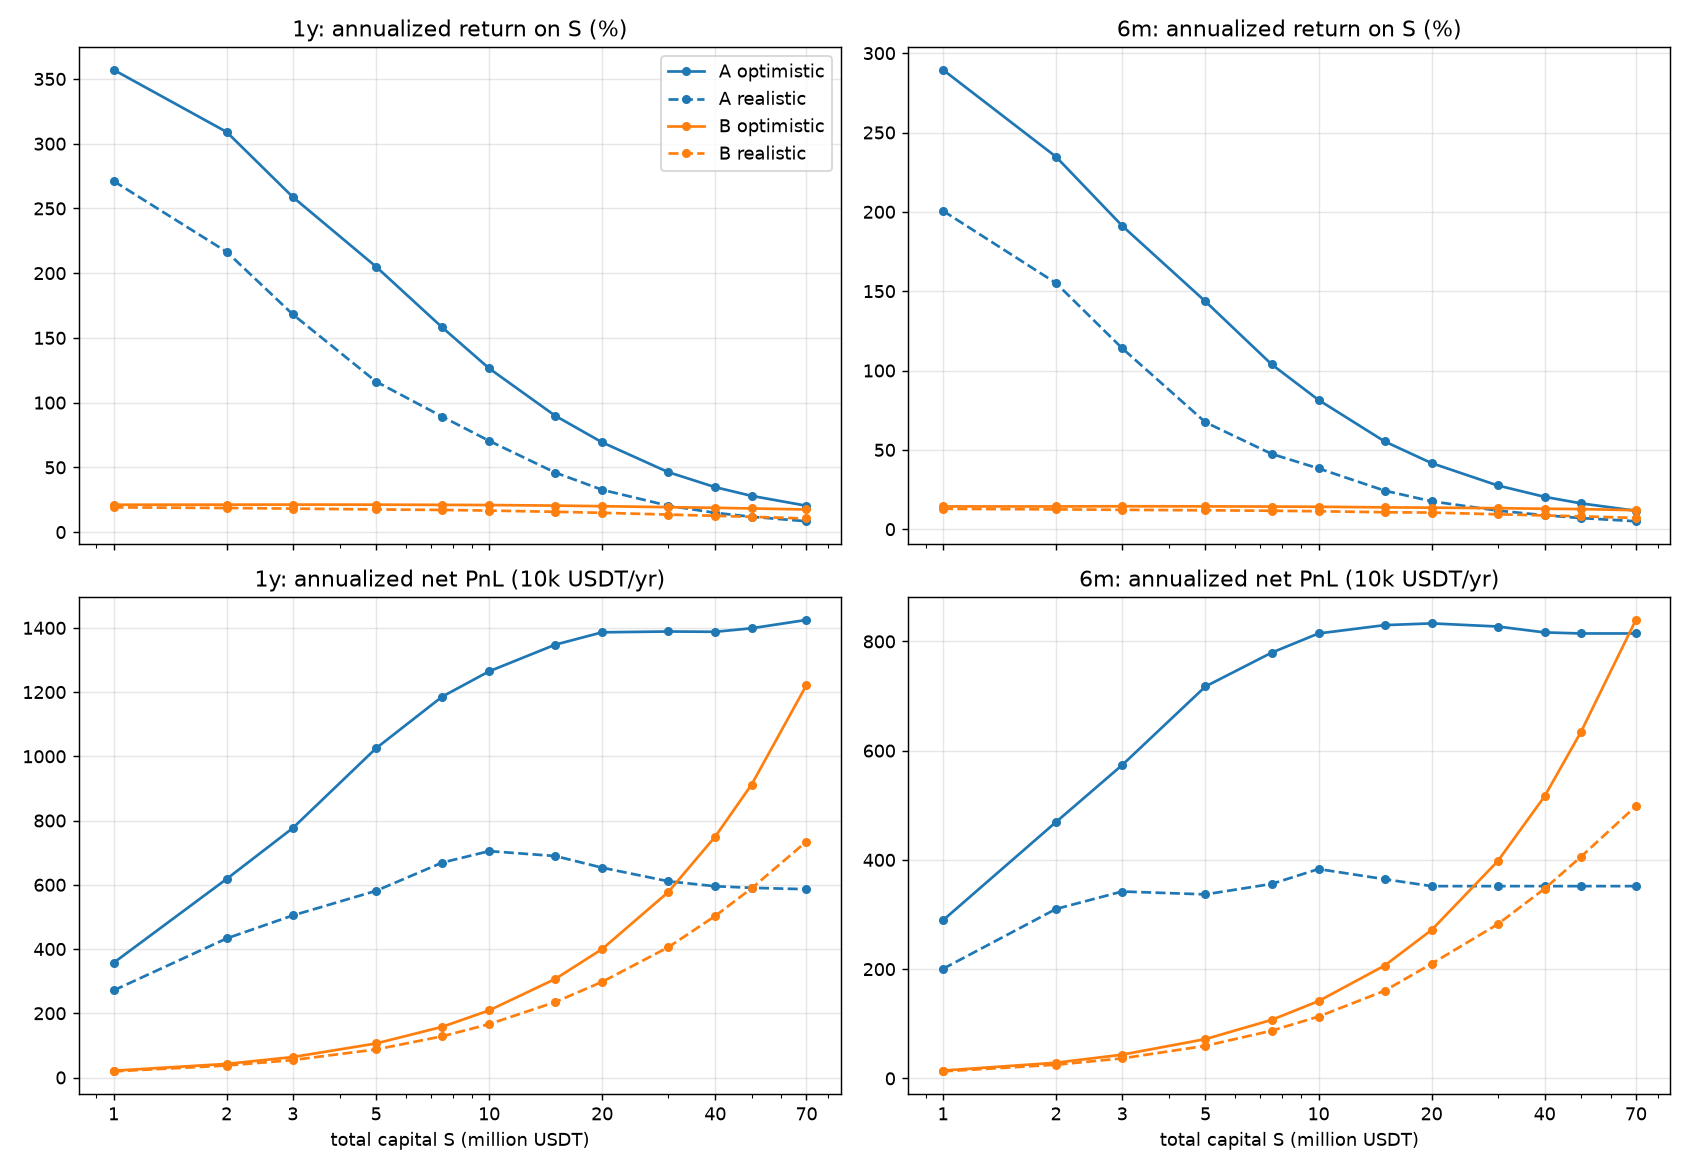

The data file committed next to this chart (first rows):
scenario, case, window, S_wan, net_wan, net_usdt_per_yr, ann_on_S_pct, ann_on_avg_mtm_pct, ann_on_avg_cost_used_pct, avg_used_mtm_wan, peak_used_mtm_wan, avg_used_mtm_pct_of_S, peak_used_mtm_pct_of_S, avg_used_cost_wan, peak_used_cost_wan, episodes, peak_used_cost_pct_of_S, peak_mtm_over_S, derisk_traded_wan, derisk_fee_cost_wan, hours_mtm_over_S, hours_derisk_active, hours_trim_short, max_trim_short_ratio
A, optimistic, 1y, 100.0, 357.1, 3570781, 357.1, 396.5, 396.5, 90.05, 124.5, 90.05, 124.5, 98.99, 100.0, 654, 100.0, 124.5, 754.6, 4.839, 589, 598, 15, 1.005
A, optimistic, 1y, 200.0, 618.1, 6181325, 309.1, 336, 336, 184, 236, 92, 118, 197, 200.0, 861, 100.0, 118, 1905, 12.11, 855, 864, 26, 1.007
A, optimistic, 1y, 300.0, 776.6, 7765575, 258.9, 283.4, 283.4, 274, 345.4, 91.34, 115.1, 295.2, 300.0, 1015, 100.0, 115.1, 2192, 13.88, 659, 666, 18, 1.011
A, optimistic, 1y, 500.0, 1025, 10250365, 205, 223.4, 223.4, 458.9, 588.7, 91.79, 117.7, 479.4, 500.0, 1251, 100.0, 117.7, 3493, 22.15, 848, 859, 10, 1.013
A, optimistic, 1y, 750.0, 1186, 11858204, 158.1, 181, 181, 655.3, 848.5, 87.38, 113.1, 683.3, 750.0, 1351, 100.0, 113.1, 2855, 18.05, 536, 540, 3, 1.009
A, optimistic, 1y, 1000, 1265, 12646582, 126.5, 155.3, 155.3, 814.1, 1085, 81.41, 108.5, 858.3, 1000, 1412, 100.0, 108.5, 2060, 12.96, 316, 322, 3, 1.001
A, optimistic, 1y, 1500, 1348, 13476493, 89.84, 124.7, 124.7, 1081, 1608, 72.04, 107.2, 1133, 1500, 1455, 100.0, 107.2, 3116, 19.61, 298, 301, 3, 1.003
A, optimistic, 1y, 2000, 1386, 13861776, 69.31, 104.9, 104.9, 1322, 2149, 66.09, 107.5, 1397, 2000, 1464, 100.0, 107.5, 3789, 23.99, 194, 194, 2, 1.001
A, optimistic, 1y, 3000, 1389, 13886804, 46.29, 86.47, 86.47, 1606, 3245, 53.53, 108.2, 1703, 3000, 1470, 100.0, 108.2, 5828, 36.95, 156, 156, 5, 1.001
A, optimistic, 1y, 4000, 1388, 13877588, 34.69, 78.97, 78.97, 1757, 4312, 43.94, 107.8, 1859, 4000, 1467, 100.0, 107.8, 5650, 35.58, 97, 97, 4, 1.001
A, optimistic, 1y, 5000, 1399, 13987340, 27.97, 77.73, 77.73, 1799, 5368, 35.99, 107.4, 1872, 4968, 1470, 99.37, 107.4, 4570, 28.84, 70, 70, 1, 1
A, optimistic, 1y, 7000, 1425, 14246793, 20.35, 77.09, 77.09, 1848, 7475, 26.4, 106.8, 1915, 5843, 1474, 83.47, 106.8, 1753, 11.08, 11, 11, 0, 0.0
A, optimistic, 6m, 100.0, 142.8, 2894858, 289.5, 321.8, 321.9, 89.94, 111.7, 89.94, 111.7, 98.82, 100.0, 288, 100.0, 111.7, 327.6, 2.087, 319, 322, 8, 1.005
A, optimistic, 6m, 200.0, 231.5, 4693644, 234.7, 259.4, 259.5, 180.9, 219.1, 90.46, 109.5, 196.5, 200.0, 378, 100.0, 109.5, 803.4, 5.072, 394, 397, 11, 1.006
A, optimistic, 6m, 300.0, 282.9, 5735976, 191.2, 209.1, 209.1, 274.3, 326.6, 91.43, 108.9, 292.6, 300.0, 444, 100.0, 108.9, 1109, 6.998, 372, 375, 8, 1.01
A, optimistic, 6m, 500.0, 353.9, 7175280, 143.5, 160.8, 160.8, 446.1, 588.9, 89.23, 117.8, 460.7, 500.0, 542, 100.0, 117.8, 1891, 11.99, 449, 457, 6, 1.013
A, optimistic, 6m, 750.0, 384.4, 7793460, 103.9, 130.2, 130.2, 598.8, 849.9, 79.84, 113.3, 613.3, 750.0, 585, 100.0, 113.3, 1397, 8.824, 265, 266, 2, 1.01
A, optimistic, 6m, 1000, 401.7, 8145733, 81.47, 120.5, 120.5, 676, 1025, 67.6, 102.5, 692.3, 1000, 597, 100.0, 102.5, 672.9, 4.236, 150, 151, 0, 0.0
A, optimistic, 6m, 1500, 409.3, 8297876, 55.32, 106.5, 106.5, 779.3, 1534, 51.96, 102.2, 793.8, 1500, 601, 100.0, 102.2, 281.6, 1.788, 40, 40, 0, 0.0
A, optimistic, 6m, 2000, 410.8, 8330088, 41.65, 97.7, 97.71, 852.6, 2056, 42.63, 102.8, 862.5, 2000, 600, 100.0, 102.8, 316.7, 2.017, 22, 24, 0, 0.0
A, optimistic, 6m, 3000, 408, 8272775, 27.58, 92.64, 92.65, 893, 3072, 29.77, 102.4, 897.1, 3000, 602, 100.0, 102.4, 279.5, 1.781, 13, 13, 0, 0.0
A, optimistic, 6m, 4000, 402.7, 8164792, 20.41, 85.91, 85.92, 950.4, 3856, 23.76, 96.4, 945.4, 4000, 602, 100.0, 96.4, 0.0, 0.0, 0, 0, 0, 0.0
A, optimistic, 6m, 5000, 401.7, 8145576, 16.29, 85.7, 85.71, 950.4, 3911, 19.01, 78.21, 945.4, 4055, 602, 81.1, 78.21, 0.0, 0.0, 0, 0, 0, 0.0
A, optimistic, 6m, 7000, 401.7, 8145576, 11.64, 85.7, 85.71, 950.4, 3911, 13.58, 55.87, 945.4, 4055, 602, 57.93, 55.87, 0.0, 0.0, 0, 0, 0, 0.0
A, realistic, 1y, 100.0, 271.2, 2711579, 271.2, 300.1, 300.1, 90.35, 123, 90.35, 123, 98.94, 100.0, 608, 100.0, 123, 739, 6.21, 604, 609, 16, 1.002
A, realistic, 1y, 200.0, 433, 4329882, 216.5, 237.2, 237.2, 182.5, 229.2, 91.25, 114.6, 197.6, 200.0, 793, 100.0, 114.6, 1276, 10.69, 644, 647, 21, 1.006
A, realistic, 1y, 300.0, 504.5, 5045401, 168.2, 183.6, 183.6, 274.8, 339.4, 91.59, 113.1, 294, 300.0, 902, 100.0, 113.1, 2558, 21.39, 887, 895, 21, 1.009
A, realistic, 1y, 500.0, 581.2, 5812159, 116.2, 131.2, 131.2, 443.1, 584.7, 88.62, 116.9, 480, 500.0, 1005, 100.0, 116.9, 2490, 20.74, 599, 602, 5, 1.012
A, realistic, 1y, 750.0, 669.1, 6691050, 89.21, 101.4, 101.4, 659.8, 845.4, 87.98, 112.7, 700.8, 750.0, 1085, 100.0, 112.7, 2253, 18.75, 439, 440, 2, 1
A, realistic, 1y, 1000, 704.8, 7048205, 70.48, 84.77, 84.77, 831.5, 1072, 83.15, 107.2, 885.8, 1000, 1128, 100.0, 107.2, 2303, 19.14, 331, 338, 2, 1
A, realistic, 1y, 1500, 689.6, 6896387, 45.98, 62.38, 62.38, 1106, 1604, 73.71, 106.9, 1189, 1500, 1159, 100.0, 106.9, 2358, 19.6, 177, 181, 0, 0.0
A, realistic, 1y, 2000, 653.3, 6533086, 32.67, 48.51, 48.51, 1347, 2123, 67.34, 106.2, 1443, 2000, 1167, 100.0, 106.2, 2904, 24.06, 139, 140, 3, 1.001
A, realistic, 1y, 3000, 611.1, 6110832, 20.37, 40.37, 40.37, 1514, 3191, 50.46, 106.4, 1634, 3000, 1186, 100.0, 106.4, 1865, 15.45, 58, 58, 0, 0.0
A, realistic, 1y, 4000, 595.5, 5954864, 14.89, 37.46, 37.46, 1590, 4281, 39.74, 107, 1732, 3681, 1186, 92.03, 107, 1861, 15.46, 40, 40, 0, 0.0
A, realistic, 1y, 5000, 590.6, 5905922, 11.81, 36.52, 36.52, 1617, 5343, 32.35, 106.9, 1720, 4499, 1189, 89.98, 106.9, 1351, 11.23, 16, 16, 0, 0.0
A, realistic, 1y, 7000, 586.3, 5862514, 8.375, 35.35, 35.35, 1658, 6989, 23.69, 99.84, 1744, 5198, 1190, 74.26, 99.84, 0.0, 0.0, 0, 0, 0, 0.0
A, realistic, 6m, 100.0, 98.95, 2006229, 200.6, 224.3, 224.3, 89.45, 109.4, 89.45, 109.4, 99.05, 100.0, 270, 100.0, 109.4, 227, 1.901, 233, 233, 4, 1.002
A, realistic, 6m, 200.0, 153, 3101829, 155.1, 172.5, 172.5, 179.8, 214.8, 89.92, 107.4, 196.4, 200.0, 358, 100.0, 107.4, 565.9, 4.709, 319, 319, 5, 1.006
A, realistic, 6m, 300.0, 168.7, 3421508, 114.1, 123.8, 123.8, 276.5, 334.9, 92.15, 111.6, 289.8, 300.0, 410, 100.0, 111.6, 1511, 12.62, 544, 552, 10, 1.009
A, realistic, 6m, 500.0, 166.2, 3368985, 67.39, 76.7, 76.71, 439.2, 584.9, 87.85, 117, 460.3, 500.0, 479, 100.0, 117, 1568, 13.06, 370, 373, 4, 1.012
A, realistic, 6m, 750.0, 175.6, 3560025, 47.47, 58.49, 58.5, 608.7, 846.7, 81.15, 112.9, 632.3, 750.0, 511, 100.0, 112.9, 933, 7.762, 184, 190, 0, 0.0
A, realistic, 6m, 1000, 189, 3832627, 38.33, 53.82, 53.82, 712.2, 1029, 71.22, 102.9, 735.4, 1000, 514, 100.0, 102.9, 616.6, 5.135, 103, 104, 0, 0.0
A, realistic, 6m, 1500, 179.9, 3647148, 24.32, 44.61, 44.61, 817.6, 1534, 54.5, 102.3, 828.7, 1500, 520, 100.0, 102.3, 223.7, 1.872, 26, 26, 0, 0.0
A, realistic, 6m, 2000, 173.6, 3519921, 17.6, 41.75, 41.75, 843.2, 1960, 42.16, 98, 852, 1910, 521, 95.5, 98, 0.0, 0.0, 0, 0, 0, 0.0
A, realistic, 6m, 3000, 173.6, 3519921, 11.73, 41.75, 41.75, 843.2, 1960, 28.11, 65.34, 852, 1910, 521, 63.66, 65.34, 0.0, 0.0, 0, 0, 0, 0.0
A, realistic, 6m, 4000, 173.6, 3519921, 8.801, 41.75, 41.75, 843.2, 1960, 21.08, 49, 852, 1910, 521, 47.75, 49, 0.0, 0.0, 0, 0, 0, 0.0
A, realistic, 6m, 5000, 173.6, 3519921, 7.041, 41.75, 41.75, 843.2, 1960, 16.86, 39.2, 852, 1910, 521, 38.2, 39.2, 0.0, 0.0, 0, 0, 0, 0.0
A, realistic, 6m, 7000, 173.6, 3519921, 5.029, 41.75, 41.75, 843.2, 1960, 12.05, 28, 852, 1910, 521, 27.28, 28, 0.0, 0.0, 0, 0, 0, 0.0
B, optimistic, 1y, 100.0, 21.13, 211340, 21.13, 79.96, 79.96, 26.43, 41.37, 26.43, 41.37, 28.26, 43.55, 1850, 43.55, 41.37, 0.0, 0.0, 0, 0, 0, 0.0
B, optimistic, 1y, 200.0, 42.38, 423769, 21.19, 79.94, 79.94, 53.01, 83.22, 26.51, 41.61, 56.62, 88.14, 1832, 44.07, 41.61, 0.0, 0.0, 0, 0, 0, 0.0
B, optimistic, 1y, 300.0, 63.7, 636980, 21.23, 80.88, 80.88, 78.76, 122.9, 26.25, 40.96, 84.16, 130.6, 1822, 43.52, 40.96, 0.0, 0.0, 0, 0, 0, 0.0
B, optimistic, 1y, 500.0, 106, 1059601, 21.19, 82.95, 82.95, 127.7, 199.7, 25.55, 39.93, 136.3, 209.5, 1804, 41.9, 39.93, 0.0, 0.0, 0, 0, 0, 0.0
B, optimistic, 1y, 750.0, 157.7, 1577288, 21.03, 86.19, 86.19, 183, 285.1, 24.4, 38.02, 194.7, 305.1, 1777, 40.68, 38.02, 0.0, 0.0, 0, 0, 0, 0.0
B, optimistic, 1y, 1000, 208.9, 2089149, 20.89, 88.71, 88.71, 235.5, 366.2, 23.55, 36.62, 250, 386.3, 1745, 38.63, 36.62, 0.0, 0.0, 0, 0, 0, 0.0
B, optimistic, 1y, 1500, 306.8, 3067704, 20.45, 94.38, 94.38, 325, 531.9, 21.67, 35.46, 345.2, 563, 1694, 37.53, 35.46, 0.0, 0.0, 0, 0, 0, 0.0
B, optimistic, 1y, 2000, 400, 4000167, 20, 99.26, 99.26, 403, 680.8, 20.15, 34.04, 427.5, 706.4, 1651, 35.32, 34.04, 0.0, 0.0, 0, 0, 0, 0.0
B, optimistic, 1y, 3000, 577.4, 5774035, 19.25, 108.7, 108.7, 531.1, 951.2, 17.7, 31.71, 563.3, 948.2, 1596, 31.61, 31.71, 0.0, 0.0, 0, 0, 0, 0.0
B, optimistic, 1y, 4000, 750, 7499671, 18.75, 116.6, 116.6, 643.3, 1201, 16.08, 30.02, 675.7, 1194, 1552, 29.86, 30.02, 0.0, 0.0, 0, 0, 0, 0.0
B, optimistic, 1y, 5000, 911.9, 9119436, 18.24, 123.7, 123.7, 737.3, 1421, 14.75, 28.43, 772.7, 1409, 1510, 28.17, 28.43, 0.0, 0.0, 0, 0, 0, 0.0
B, optimistic, 1y, 7000, 1222, 12218205, 17.45, 137.5, 137.5, 888.6, 1750, 12.69, 25, 927.8, 1765, 1452, 25.21, 25, 0.0, 0.0, 0, 0, 0, 0.0
... 36 more rows
